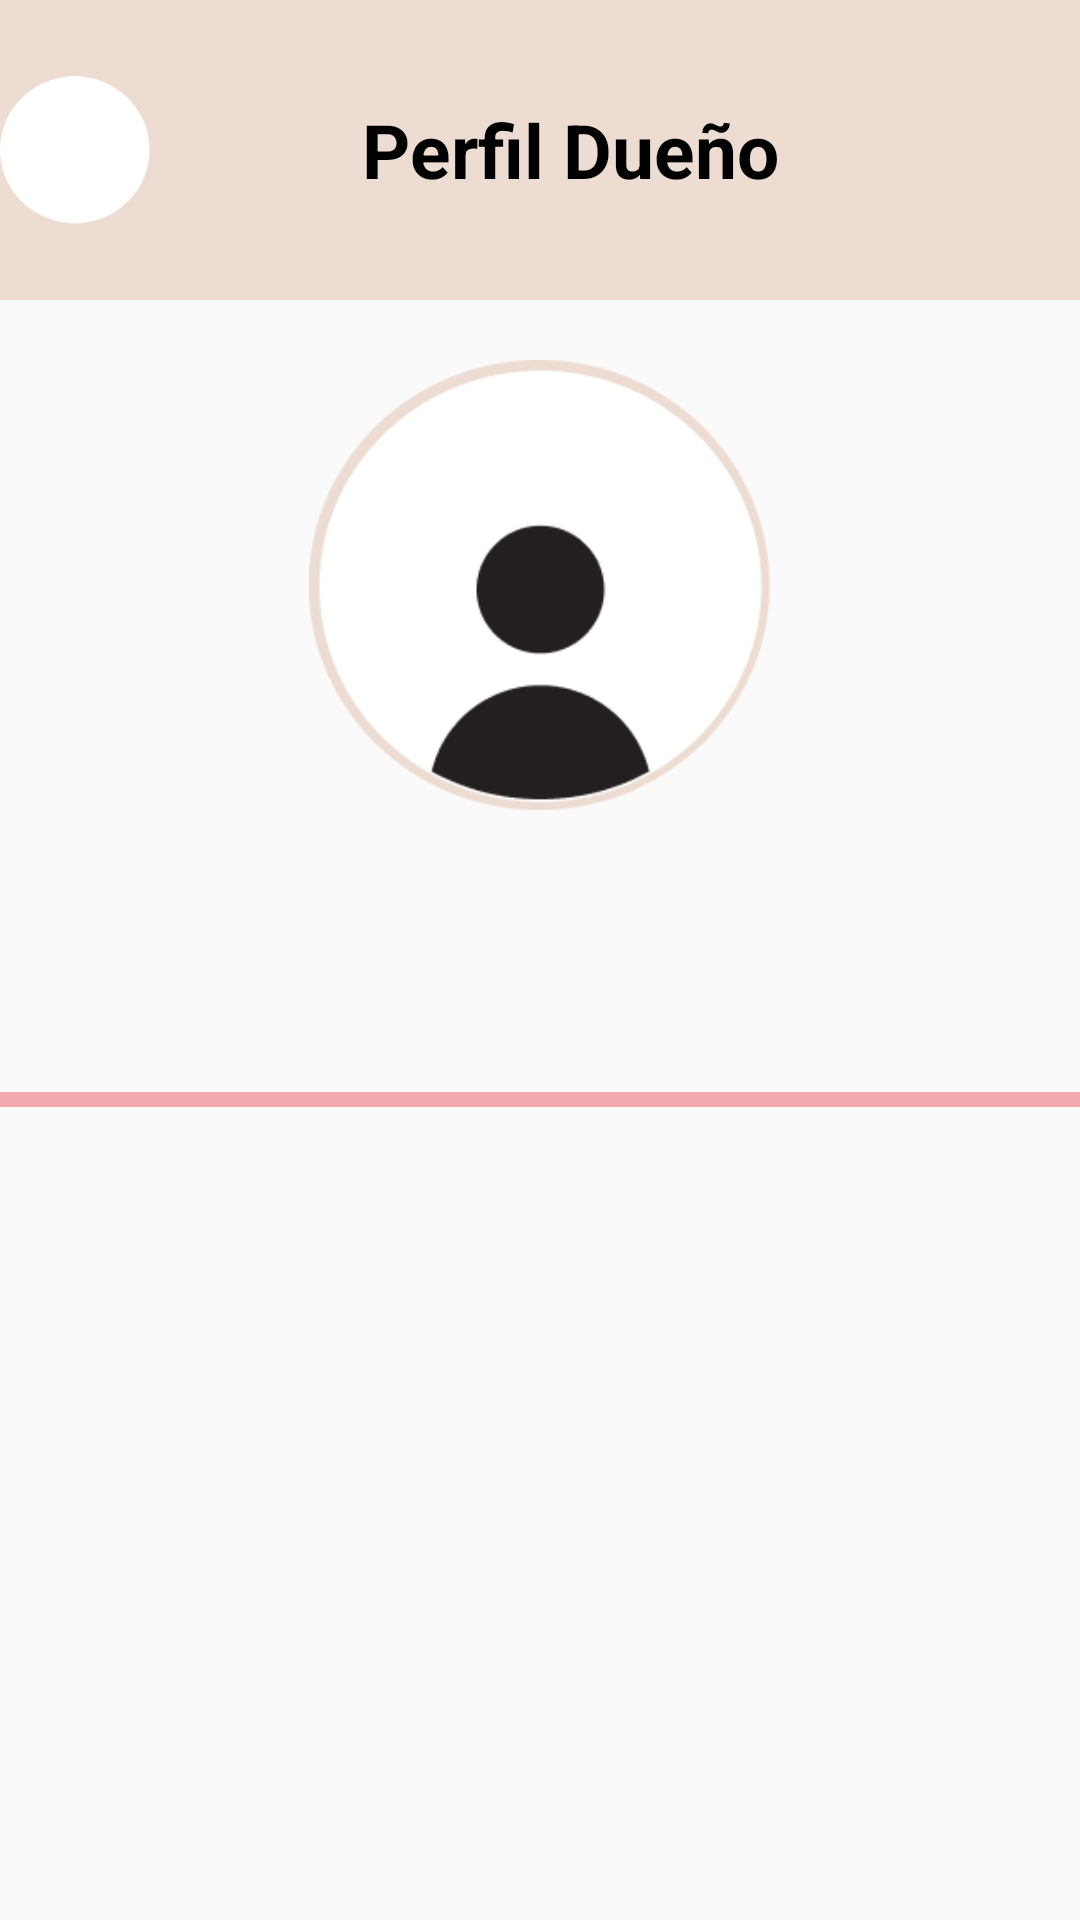

This screen was rendered from an Android layout file. Write that file and the resources it references.
<!-- AndroidManifest.xml: application theme Theme.SeguimientoCuidadoMascotas -->
<!-- res/layout/activity_duenoperfil.xml -->
<?xml version="1.0" encoding="utf-8"?>
<LinearLayout
    xmlns:android="http://schemas.android.com/apk/res/android"
    xmlns:tools="http://schemas.android.com/tools"
    xmlns:app="http://schemas.android.com/apk/res-auto"
    android:layout_width="match_parent"
    android:layout_height="match_parent"
    android:orientation="vertical"
    tools:context=".DuenoperfilActivity">

  <LinearLayout
      android:orientation="horizontal"
      android:layout_width="match_parent"
      android:layout_height="100dp"
      android:background="@color/beige">
    <ImageView
        android:id="@+id/logout"
        android:layout_width="50dp"
        android:layout_height="70dp"
        android:layout_marginVertical="20dp"
        android:layout_gravity="center"
        android:src="@drawable/none" />

    <TextView
        android:layout_width="0dp"
        android:layout_height="match_parent"
        android:layout_weight="1"
        android:gravity="center"
        android:paddingLeft="30dp"
        android:paddingRight="60dp"
        android:textStyle="bold"
        android:textColor="@color/black"
        android:text="Perfil Dueño"
        android:textSize="25dp" />
  </LinearLayout>

  <ImageView
      android:layout_width="match_parent"
      android:layout_height="150dp"
      android:layout_marginVertical="20dp"
      android:src="@drawable/crearcuenta" />

  <TextView
      android:id="@+id/nombreD"
      android:layout_width="match_parent"
      android:layout_height="wrap_content"
      android:textAlignment="center"
      android:textSize="20dp"
      android:textColor="@color/black"
      android:text=""/>
  <TextView
      android:id="@+id/telefonoD"
      android:layout_width="match_parent"
      android:layout_height="wrap_content"
      android:textAlignment="center"
      android:textSize="20dp"
      android:textColor="@color/black"
      android:layout_marginBottom="20dp"
      android:text=""/>

  <View
      android:layout_width="match_parent"
      android:layout_height="5dp"
      android:background="@color/rosaPastel" />

  <GridView
      android:id="@+id/mascotas"
      android:layout_width="match_parent"
      android:layout_height="wrap_content"
      android:numColumns="2"
      android:paddingHorizontal="6dp"
      android:layout_marginTop="10dp"/>
  </LinearLayout>
<!-- resources referenced by this layout -->
<resources>
  <color name="beige">#ECDCD2</color>
  <color name="black">#FF000000</color>
  <color name="rosaPastel">#F2AAAE</color>
  <!-- drawable crearcuenta: png bitmap (drawable-hdpi, 8958 bytes) -->
  <!-- drawable none: png bitmap (drawable-hdpi, 2207 bytes) -->
  <style name="Theme.SeguimientoCuidadoMascotas" parent="Theme.AppCompat.DayNight.NoActionBar">
          
          <item name="colorPrimary">@color/azulPastel</item>
          <item name="colorPrimaryVariant">@color/moradoPastel</item>
          <item name="colorOnPrimary">@color/white</item>
          
          <item name="colorSecondary">@color/teal_200</item>
          <item name="colorSecondaryVariant">@color/teal_700</item>
          <item name="colorOnSecondary">@color/black</item>
          
          <item name="android:statusBarColor">?attr/colorPrimaryVariant</item>
          
      </style>
  <color name="azulPastel">#D0E9E9</color>
  <color name="moradoPastel">#D0AAD1</color>
  <color name="white">#FFFFFFFF</color>
  <color name="teal_200">#FF03DAC5</color>
  <color name="teal_700">#FF018786</color>
</resources>
